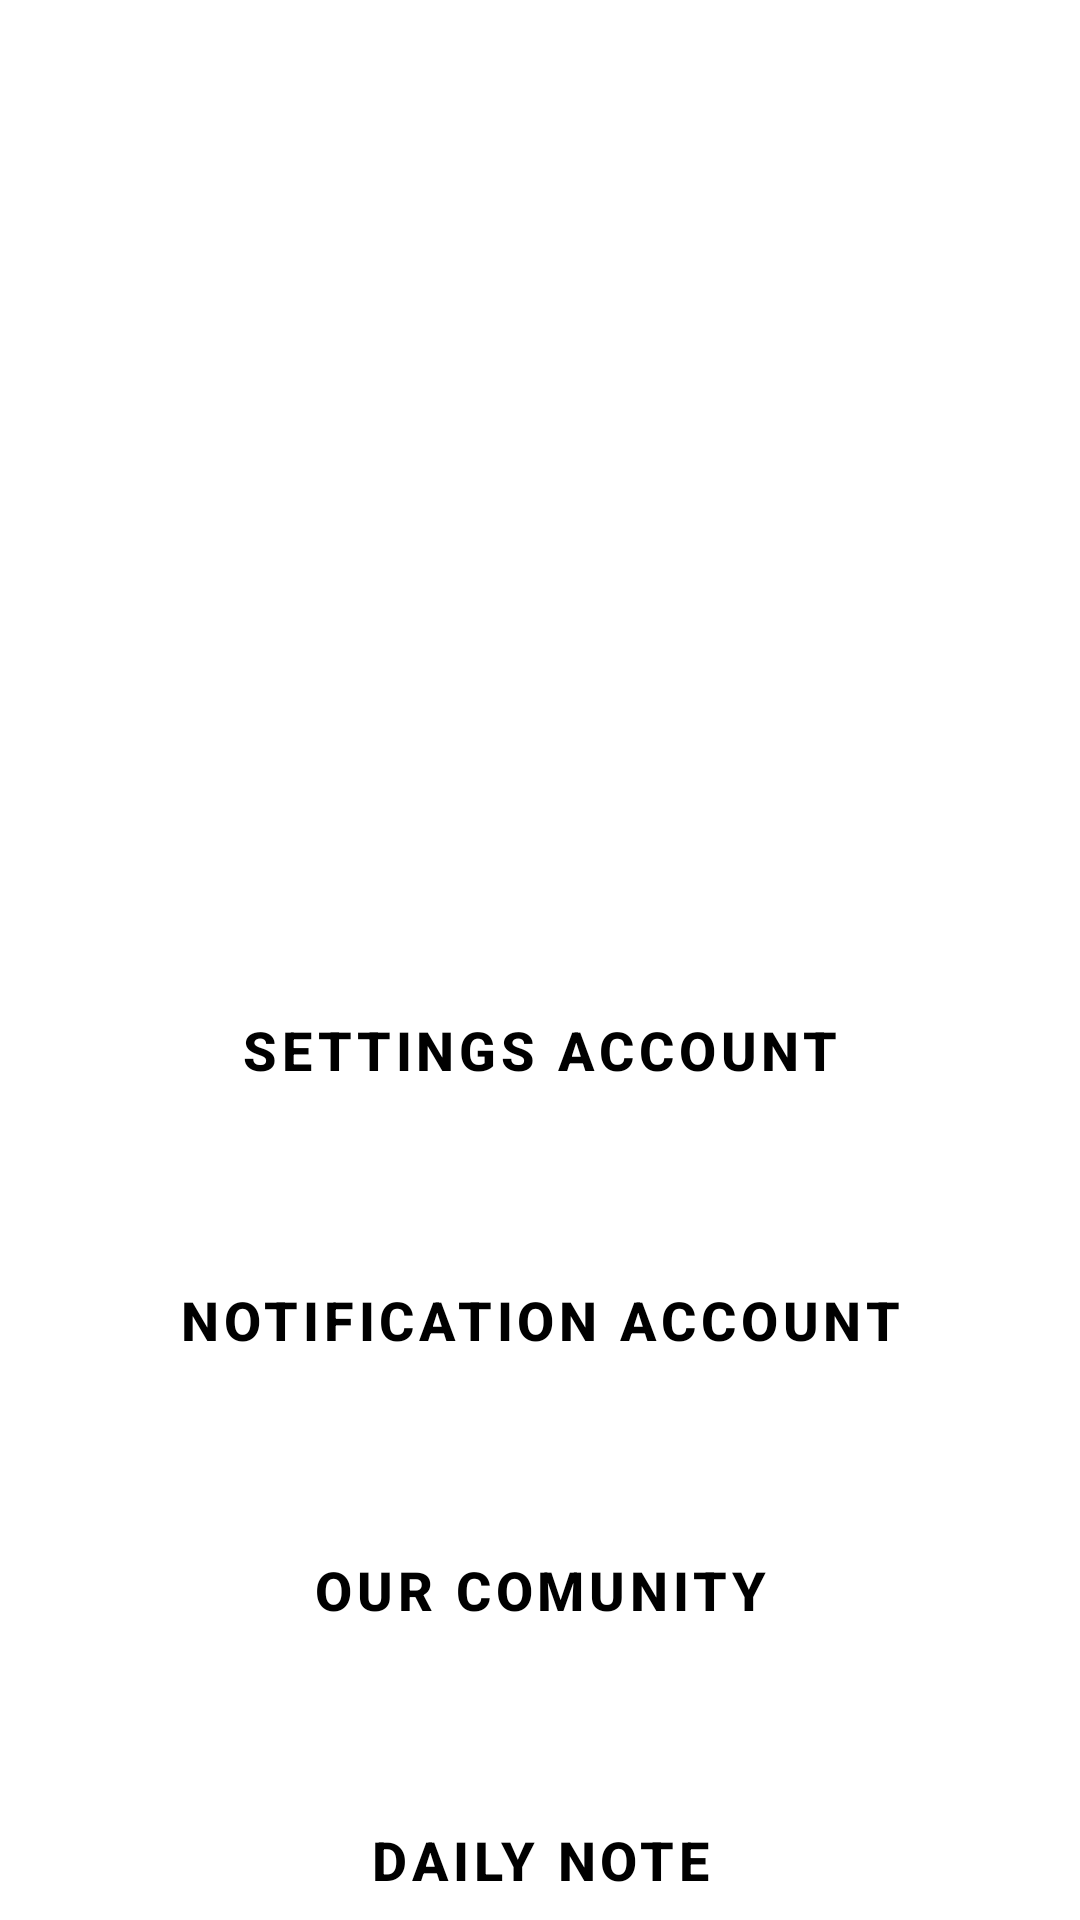

Reconstruct the res/layout file that produces this screen, plus the resources it refers to.
<!-- AndroidManifest.xml: application theme Theme.UmmaDaily -->
<!-- res/layout/activity_view_profile.xml -->
<?xml version="1.0" encoding="utf-8"?>
<androidx.constraintlayout.widget.ConstraintLayout xmlns:android="http://schemas.android.com/apk/res/android"
    xmlns:app="http://schemas.android.com/apk/res-auto"
    xmlns:tools="http://schemas.android.com/tools"
    android:layout_width="match_parent"
    android:layout_height="match_parent"
    tools:context=".ui.ViewProfile">


    <androidx.core.widget.NestedScrollView
        android:layout_width="match_parent"
        android:layout_height="match_parent"
        app:layout_constraintBottom_toBottomOf="parent"
        app:layout_constraintEnd_toEndOf="parent"
        app:layout_constraintStart_toStartOf="parent"
        app:layout_constraintTop_toTopOf="parent">

        <androidx.constraintlayout.widget.ConstraintLayout
            android:layout_width="match_parent"
            android:layout_height="wrap_content">


        <ImageView
            android:id="@+id/imageView"
            android:layout_width="414dp"
            android:layout_height="233dp"
            android:layout_marginEnd="1dp"
            android:src="@drawable/bg_profile"
            app:layout_constraintEnd_toEndOf="parent"
            app:layout_constraintStart_toStartOf="parent"
            app:layout_constraintTop_toTopOf="parent" />


        <ImageView
            android:id="@+id/imageView7"
            android:layout_width="120dp"
            android:layout_height="120dp"
            android:layout_marginTop="170dp"
            android:layout_marginEnd="140dp"
            android:src="@drawable/img_prof"
            app:layout_constraintEnd_toEndOf="parent"
            app:layout_constraintTop_toTopOf="parent" />

        <Button
            android:id="@+id/button1"
            android:layout_width="300dp"
            android:layout_height="60dp"
            android:layout_marginStart="30dp"
            android:layout_marginTop="30dp"
            android:layout_marginEnd="30dp"
            android:background="@drawable/btn_background_1"
            android:text="Settings Account"
            android:textAlignment="center"
            android:textColor="@color/black"
            android:textSize="18sp"
            android:textStyle="bold"
            app:layout_constraintEnd_toEndOf="parent"
            app:layout_constraintStart_toStartOf="parent"
            app:layout_constraintTop_toBottomOf="@+id/imageView7" />

        <Button
            android:id="@+id/button2"
            android:layout_width="300dp"
            android:layout_height="60dp"
            android:layout_marginStart="30dp"
            android:layout_marginTop="30dp"
            android:layout_marginEnd="30dp"
            android:background="@drawable/btn_background_1"
            android:text="Notification Account"
            android:textAlignment="center"
            android:textColor="@color/black"
            android:textSize="18sp"
            android:textStyle="bold"
            app:layout_constraintEnd_toEndOf="parent"
            app:layout_constraintStart_toStartOf="parent"
            app:layout_constraintTop_toBottomOf="@+id/button1" />

        <Button
            android:id="@+id/button3"
            android:layout_width="300dp"
            android:layout_height="60dp"
            android:layout_marginStart="30dp"
            android:layout_marginTop="30dp"
            android:layout_marginEnd="30dp"
            android:background="@drawable/btn_background_1"
            android:text="Our Comunity"
            android:textAlignment="center"
            android:textColor="@color/black"
            android:textSize="18sp"
            android:textStyle="bold"
            app:layout_constraintEnd_toEndOf="parent"
            app:layout_constraintStart_toStartOf="parent"
            app:layout_constraintTop_toBottomOf="@+id/button2" />

        <Button
            android:id="@+id/button4"
            android:layout_width="300dp"
            android:layout_height="60dp"
            android:layout_marginStart="30dp"
            android:layout_marginTop="30dp"
            android:layout_marginEnd="30dp"
            android:background="@drawable/btn_background_1"
            android:text="Daily Note"
            android:textAlignment="center"
            android:textColor="@color/black"
            android:textSize="18sp"
            android:textStyle="bold"
            app:layout_constraintEnd_toEndOf="parent"
            app:layout_constraintStart_toStartOf="parent"
            app:layout_constraintTop_toBottomOf="@+id/button3" />

        </androidx.constraintlayout.widget.ConstraintLayout>

</androidx.core.widget.NestedScrollView>

</androidx.constraintlayout.widget.ConstraintLayout>
<!-- resources referenced by this layout -->
<resources>
  <color name="black">#FF000000</color>
  <!-- drawable btn_background_1: png bitmap (drawable, 6798 bytes) -->
  <style name="Theme.UmmaDaily" parent="Theme.MaterialComponents.DayNight.NoActionBar">
          
          <item name="colorPrimary">@color/white</item>
          <item name="colorPrimaryVariant">@color/BG_color</item>
          <item name="colorOnPrimary">@color/white</item>
          
          <item name="colorSecondary">@color/BG_color</item>
          <item name="colorOnSecondary">@color/white</item>
          
          <item name="android:statusBarColor">?attr/colorPrimaryVariant</item>
  
  
          
  
      </style>
  <color name="white">#FFFFFFFF</color>
  <color name="BG_color">#549EC7</color>
</resources>
